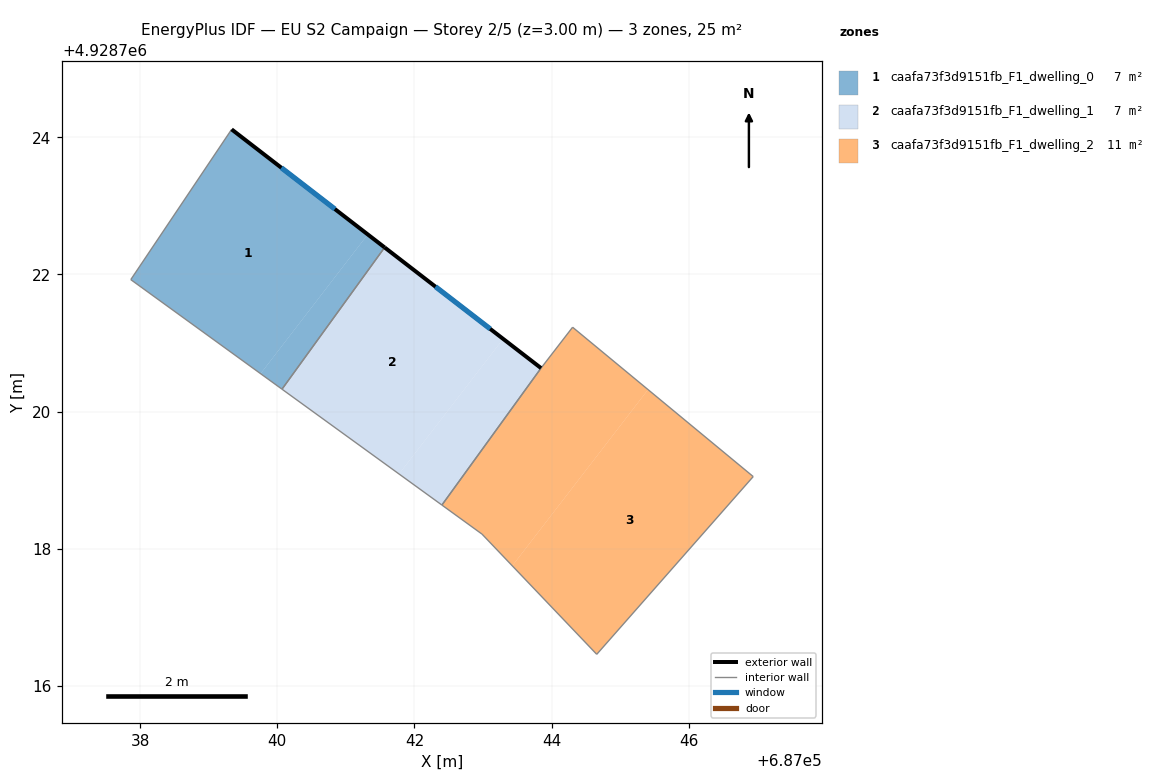
=== STOREY PLAN SPEC (per zone: floor XY polygon, exterior-wall plan segments, windows/doors) ===
zone 1: caafa73f3d9151fb_F1_dwelling_0  (7.2 m²)
  floor: (687041.32, 4928722.58) (687039.76, 4928720.55) (687037.86, 4928721.92) (687039.33, 4928724.12)
  floor: (687041.56, 4928722.39) (687040.07, 4928720.33) (687039.76, 4928720.55) (687041.32, 4928722.58)
  exterior wall: (687041.56, 4928722.39) – (687039.33, 4928724.12)  [2.8 m]
    window: (687040.84, 4928722.95) – (687040.06, 4928723.56)  [1.0 m²]
  interior walls: 3
zone 2: caafa73f3d9151fb_F1_dwelling_1  (7.2 m²)
  floor: (687043.29, 4928721.06) (687041.78, 4928719.09) (687040.07, 4928720.33) (687041.56, 4928722.39)
  floor: (687043.84, 4928720.63) (687042.40, 4928718.64) (687041.78, 4928719.09) (687043.29, 4928721.06)
  exterior wall: (687043.84, 4928720.63) – (687041.56, 4928722.39)  [2.9 m]
    window: (687043.10, 4928721.21) – (687042.31, 4928721.82)  [1.1 m²]
  interior walls: 3
zone 3: caafa73f3d9151fb_F1_dwelling_2  (10.8 m²)
  floor: (687045.40, 4928720.32) (687043.43, 4928717.75) (687042.98, 4928718.21) (687042.40, 4928718.64) (687043.84, 4928720.63) (687044.31, 4928721.23)
  floor: (687046.94, 4928719.05) (687044.66, 4928716.46) (687043.43, 4928717.75) (687045.40, 4928720.32)
  interior walls: 6

=== DERIVED (storey summary) ===
Building: EU S2 Campaign
Storey: 2 of 5  (floor level z = 3.00 m)
Storey gross floor area: 25.2 m²
Zones on this storey: 3
  - caafa73f3d9151fb_F1_dwelling_0: floor 7.2 m²; exterior wall 2.8 m (8.5 m²); 1 window(s) 1.0 m²; WWR 12.2%
  - caafa73f3d9151fb_F1_dwelling_1: floor 7.2 m²; exterior wall 2.9 m (8.6 m²); 1 window(s) 1.1 m²; WWR 12.2%
  - caafa73f3d9151fb_F1_dwelling_2: floor 10.8 m²
Zone adjacency (shared interzone walls):
  - caafa73f3d9151fb_F1_dwelling_0 ↔ caafa73f3d9151fb_F1_dwelling_1
  - caafa73f3d9151fb_F1_dwelling_1 ↔ caafa73f3d9151fb_F1_dwelling_2